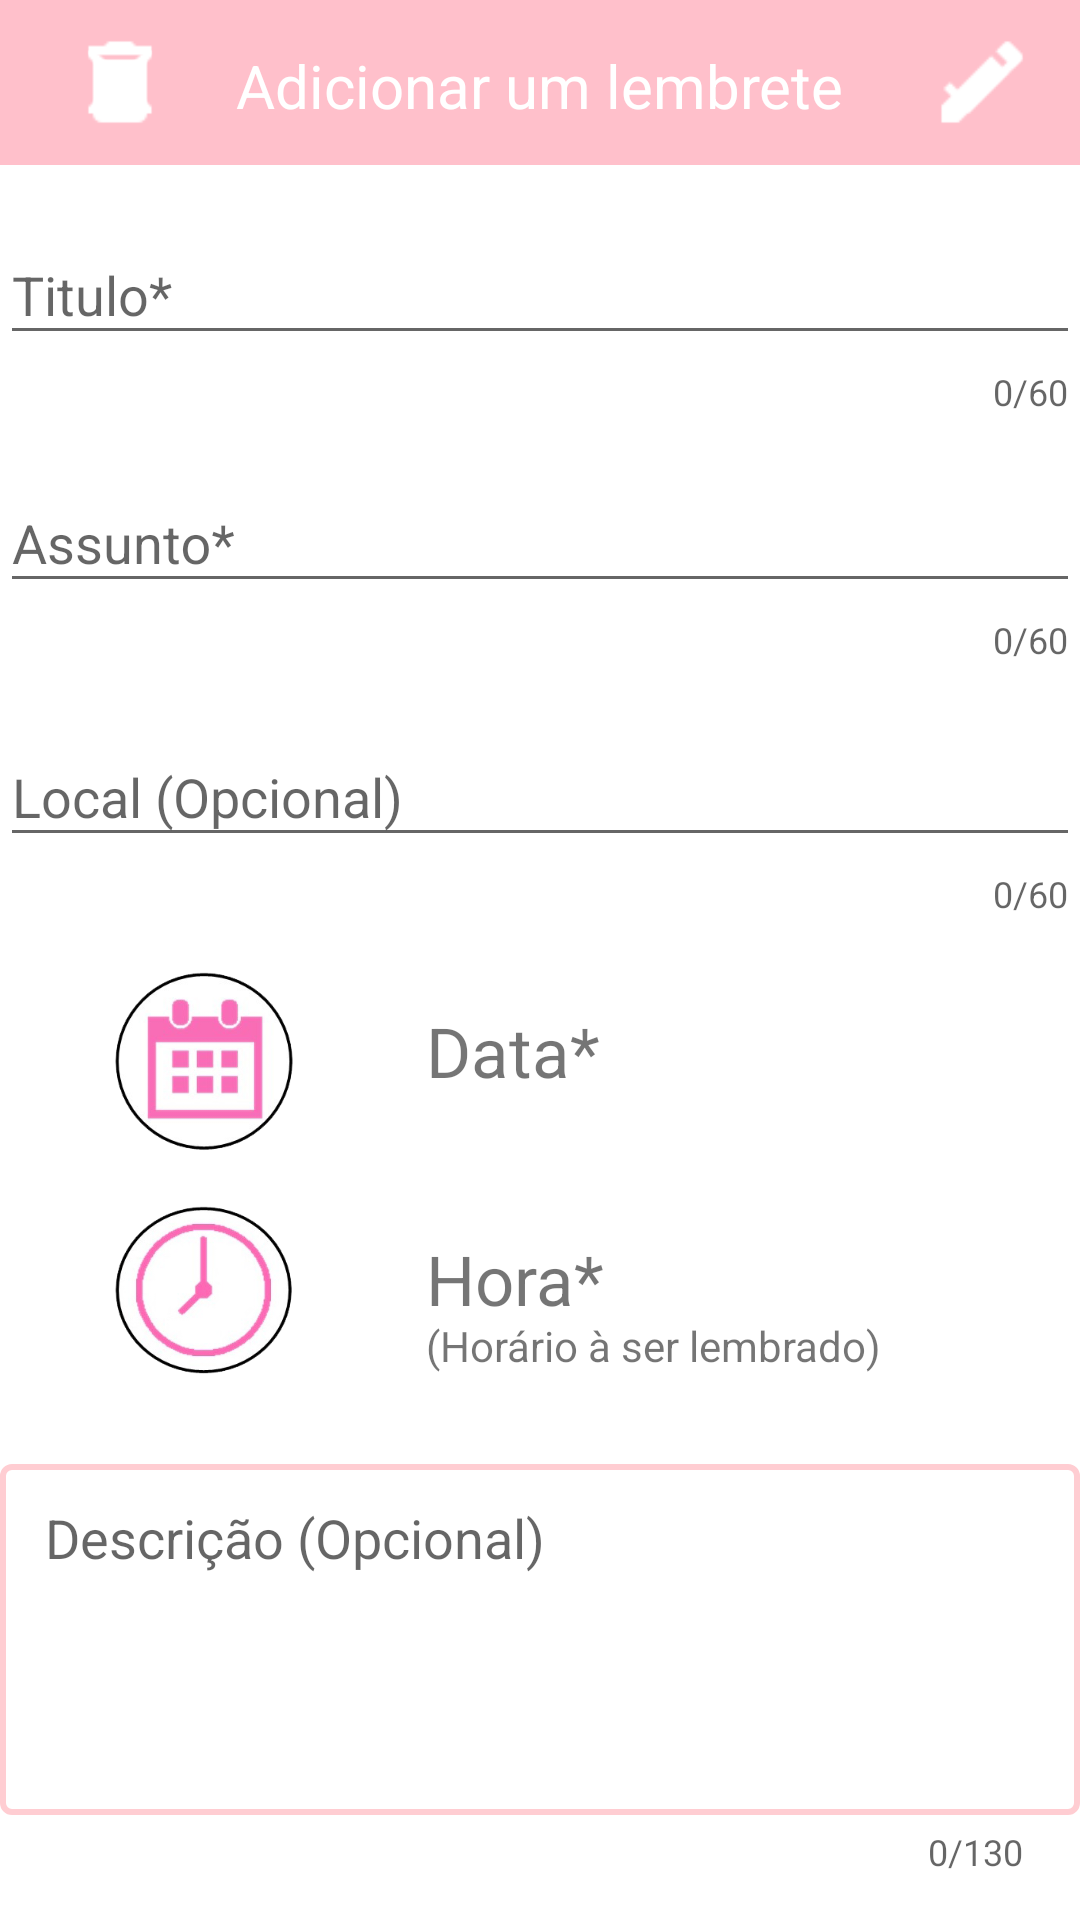

Produce the Android XML layout that renders to this screen, including the resource entries it uses.
<!-- AndroidManifest.xml: application theme AppTheme -->
<!-- res/layout/activity_add_lembretes.xml -->
<?xml version="1.0" encoding="utf-8"?>
<ScrollView xmlns:android="http://schemas.android.com/apk/res/android"
    xmlns:app="http://schemas.android.com/apk/res-auto"
    xmlns:tools="http://schemas.android.com/tools"
    android:layout_width="match_parent"
    android:layout_height="match_parent"
    android:background="#FFFFFF"
    android:fillViewport="false"
    tools:context="com.example.aluno.calendario.FormAddLembretesActivity">

    <RelativeLayout
        android:layout_width="match_parent"
        android:layout_height="560dp"
        android:focusable="true"
        android:focusableInTouchMode="true">


        <TextView
            android:id="@+id/textView3"
            android:layout_width="wrap_content"
            android:layout_height="wrap_content"
            android:layout_alignParentTop="true"
            android:layout_centerHorizontal="true"
            android:layout_marginTop="15dp"
            android:text="Adicionar um lembrete"
            android:textSize="20sp" />


        <android.support.design.widget.TextInputLayout
            android:id="@+id/textInputLayout"
            android:layout_width="match_parent"
            android:layout_height="match_parent"
            android:layout_alignParentStart="true"
            android:layout_below="@+id/textView3"
            android:layout_marginTop="24dp"
            app:counterEnabled="true"
            app:counterMaxLength="60"
            app:counterOverflowTextAppearance="@style/TextAppearance.Design.Counter.Overflow"
            app:counterTextAppearance="@style/TextAppearance.Design.Counter"
            app:errorEnabled="true"
            app:errorTextAppearance="@style/error_appearance"
            android:inputType="textEmailAddress|textMultiLine">

            <EditText
                android:id="@+id/txtTitulo"
                android:layout_width="match_parent"
                android:layout_height="match_parent"
                android:ems="60"
                android:hint="@string/nomeEvento"
                android:maxLength="60" />

        </android.support.design.widget.TextInputLayout>

        <android.support.design.widget.TextInputLayout
            android:id="@+id/textInputLayout2"
            android:layout_width="match_parent"
            android:layout_height="match_parent"
            android:layout_alignParentStart="true"
            android:layout_below="@+id/textInputLayout"
            android:layout_marginTop="10dp"
            app:counterEnabled="true"
            app:counterMaxLength="60"
            app:counterOverflowTextAppearance="@style/TextAppearance.Design.Counter.Overflow"
            app:counterTextAppearance="@style/TextAppearance.Design.Counter"
            app:errorEnabled="true"
            app:errorTextAppearance="@style/error_appearance">

            <EditText
                android:id="@+id/txtAssunto"
                android:layout_width="match_parent"
                android:layout_height="match_parent"
                android:ems="60"
                android:hint="@string/assunto"
                android:maxLength="60" />

        </android.support.design.widget.TextInputLayout>

        <android.support.design.widget.TextInputLayout
            android:id="@+id/textInputLayout3"
            android:layout_width="match_parent"
            android:layout_height="match_parent"
            android:layout_alignParentStart="true"
            android:layout_below="@+id/textInputLayout2"
            android:layout_marginTop="12dp"
            app:counterEnabled="true"
            app:counterMaxLength="60"
            app:counterOverflowTextAppearance="@style/TextAppearance.Design.Counter.Overflow"
            app:counterTextAppearance="@style/TextAppearance.Design.Counter"
            app:errorEnabled="true"
            app:errorTextAppearance="@style/error_appearance">

            <EditText
                android:id="@+id/txtLocal"
                android:layout_width="match_parent"
                android:layout_height="match_parent"
                android:ems="60"
                android:hint="@string/local"
                android:maxLength="60" />

        </android.support.design.widget.TextInputLayout>

        <android.support.design.widget.TextInputLayout
            android:id="@+id/textInputLayout4"
            android:layout_width="match_parent"
            android:layout_height="match_parent"
            android:layout_alignEnd="@+id/textInputLayout5"
            android:layout_alignStart="@+id/textInputLayout5"
            android:layout_below="@+id/textInputLayout3"
            android:layout_marginTop="18dp">

        </android.support.design.widget.TextInputLayout>

        <android.support.design.widget.TextInputLayout
            android:id="@+id/textInputLayout5"
            android:layout_width="150dp"
            android:layout_height="match_parent"
            android:layout_alignParentEnd="true"
            android:layout_below="@+id/btnPickData"
            android:layout_marginTop="18dp"
            app:errorTextAppearance="@style/error_appearance">

        </android.support.design.widget.TextInputLayout>

        <android.support.design.widget.TextInputLayout
            android:id="@+id/textInputLayout6"
            android:layout_width="match_parent"
            android:layout_height="match_parent"
            android:layout_alignParentStart="true"
            android:layout_below="@+id/btnPickHora"
            android:layout_marginTop="19dp"
            app:counterEnabled="true"
            app:counterMaxLength="130"
            app:counterOverflowTextAppearance="@style/TextAppearance.Design.Counter.Overflow"
            app:counterTextAppearance="@style/TextAppearance.Design.Counter"
            app:errorEnabled="true"
            app:errorTextAppearance="@style/error_appearance">

            <EditText
                android:id="@+id/txtDescricao"
                android:layout_width="match_parent"
                android:layout_height="117dp"
                android:ems="130"
                android:gravity="top"
                android:hint="@string/descricao"
                android:inputType="text|textMultiLine"
                android:lines="4"
                android:maxLength="130"
                android:maxLines="4"
                android:overScrollMode="always"
                android:padding="15dp"
                android:scrollbarStyle="insideInset"
                android:scrollbars="vertical"
                android:background="@drawable/bordar"/>

        </android.support.design.widget.TextInputLayout>

        <Button
            android:id="@+id/btnPickData"
            android:layout_width="60dp"
            android:layout_height="60dp"
            android:layout_below="@+id/textInputLayout4"
            android:layout_marginEnd="44dp"
            android:layout_toStartOf="@+id/lblData"
            android:background="@drawable/pickdate"
            android:text="" />

        <Button
            android:id="@+id/btnPickHora"
            android:layout_width="60dp"
            android:layout_height="56dp"
            android:layout_alignStart="@+id/btnPickData"
            android:layout_alignTop="@+id/textInputLayout5"
            android:background="@drawable/picktime" />

        <TextView
            android:id="@+id/textView4"
            android:layout_width="wrap_content"
            android:layout_height="wrap_content"
            android:layout_above="@+id/textInputLayout6"
            android:layout_alignStart="@+id/lblHora"
            android:text="(Horário à ser lembrado)" />

        <RelativeLayout
            android:id="@+id/relativeLayout"
            android:layout_width="match_parent"
            android:layout_height="55dp"
            android:layout_alignParentStart="true"
            android:layout_alignParentTop="true"
            android:background="#FFC0CB">

            <TextView

                android:id="@+id/textView5"
                android:layout_width="wrap_content"
                android:layout_height="wrap_content"
                android:layout_alignParentTop="true"
                android:layout_centerHorizontal="true"
                android:layout_marginTop="15dp"
                android:text="Adicionar um lembrete"
                android:textColor="#ffffff"
                android:textSize="20sp" />

            <TextView
                android:id="@+id/btnCancelar"
                android:layout_width="36dp"
                android:layout_height="36dp"
                android:layout_alignParentStart="true"
                android:layout_centerVertical="true"
                android:layout_marginStart="22dp"
                android:background="@drawable/close"
                android:textColor="#ffffff"
                android:textSize="30sp" />

            <TextView
                android:id="@+id/btnApagar"
                android:layout_width="36dp"
                android:layout_height="36dp"
                android:layout_alignStart="@+id/btnCancelar"
                android:layout_alignTop="@+id/btnCancelar"
                android:background="@drawable/delete"
                android:textColor="#ffffff" />

            <TextView
                android:id="@+id/btnSalvar"
                android:layout_width="36dp"
                android:layout_height="36dp"
                android:layout_alignTop="@+id/btnCancelar"
                android:layout_marginStart="28dp"
                android:layout_toEndOf="@+id/textView5"
                android:background="@drawable/check"
                android:textColor="#ffffff" />

            <TextView
                android:id="@+id/btnEditar"
                android:layout_width="36dp"
                android:layout_height="36dp"
                android:layout_alignStart="@+id/btnSalvar"
                android:layout_centerVertical="true"
                android:background="@drawable/edit"
                android:textColor="#ffffff" />

        </RelativeLayout>

        <TextView
            android:id="@+id/lblData"
            android:layout_width="match_parent"
            android:layout_height="match_parent"
            android:layout_alignBaseline="@+id/btnPickData"
            android:layout_alignBottom="@+id/btnPickData"
            android:layout_alignEnd="@+id/textView4"
            android:layout_alignStart="@+id/lblHora"
            android:text="@string/data"
            android:textSize="23sp" />

        <TextView
            android:id="@+id/lblHora"
            android:layout_width="204dp"
            android:layout_height="wrap_content"
            android:layout_alignBaseline="@+id/btnPickHora"
            android:layout_alignBottom="@+id/btnPickHora"
            android:layout_alignParentEnd="true"
            android:layout_marginEnd="14dp"
            android:text="@string/time"
            android:textSize="23sp" />

    </RelativeLayout>

</ScrollView>
<!-- resources referenced by this layout -->
<resources>
  <!-- drawable bordar (drawable) -->
  <?xml version="1.0" encoding="utf-8" ?>
  <shape xmlns:android="http://schemas.android.com/apk/res/android"
  
      android:thickness="0dp"
  
      android:shape="rectangle">
      <stroke android:width="2dp"
  
          android:color="@color/colorPrimary"/>
  
      <corners android:radius="3dp" />
  
  </shape>
  <!-- drawable check: png bitmap (drawable-normal, 524 bytes) -->
  <!-- drawable close: png bitmap (drawable-normal, 533 bytes) -->
  <!-- drawable delete: png bitmap (drawable-normal, 480 bytes) -->
  <!-- drawable edit: png bitmap (drawable-normal, 579 bytes) -->
  <!-- drawable pickdate: png bitmap (drawable-normal, 32205 bytes) -->
  <!-- drawable picktime: png bitmap (drawable-normal, 43019 bytes) -->
  <string name="assunto">Assunto*</string>&gt;
  <string name="data">Data*</string>&gt;
  <string name="descricao">Descrição (Opcional)</string>&gt;
      &gt;
      &gt;
  <string name="local">Local (Opcional)</string>&gt;
  <string name="nomeEvento">Titulo*</string>&gt;
      &gt;
  <string name="time">Hora*</string>&gt;
  <style name="error_appearance" parent="@android:style/TextAppearance">
          <item name="android:textColor">#FF0000</item>
          <item name="android:textSize">12sp</item>
      </style>
  <style name="AppTheme" parent="Theme.AppCompat.Light.NoActionBar">
          
          <item name="colorPrimary">@color/colorPrimary</item>
          <item name="colorPrimaryDark">@color/colorPrimaryDark</item>
          <item name="colorAccent">@color/colorAccent</item>
  
          <item name="android:statusBarColor">@color/colorPrimaryDark</item>
          <item name="android:navigationBarColor">#FFC0CB</item>&gt;
  
      </style>
  <color name="colorPrimary">#ffcdd2</color>
  <color name="colorPrimaryDark">#cb9ca1</color>
  <color name="colorAccent">#FF4081</color>
</resources>
